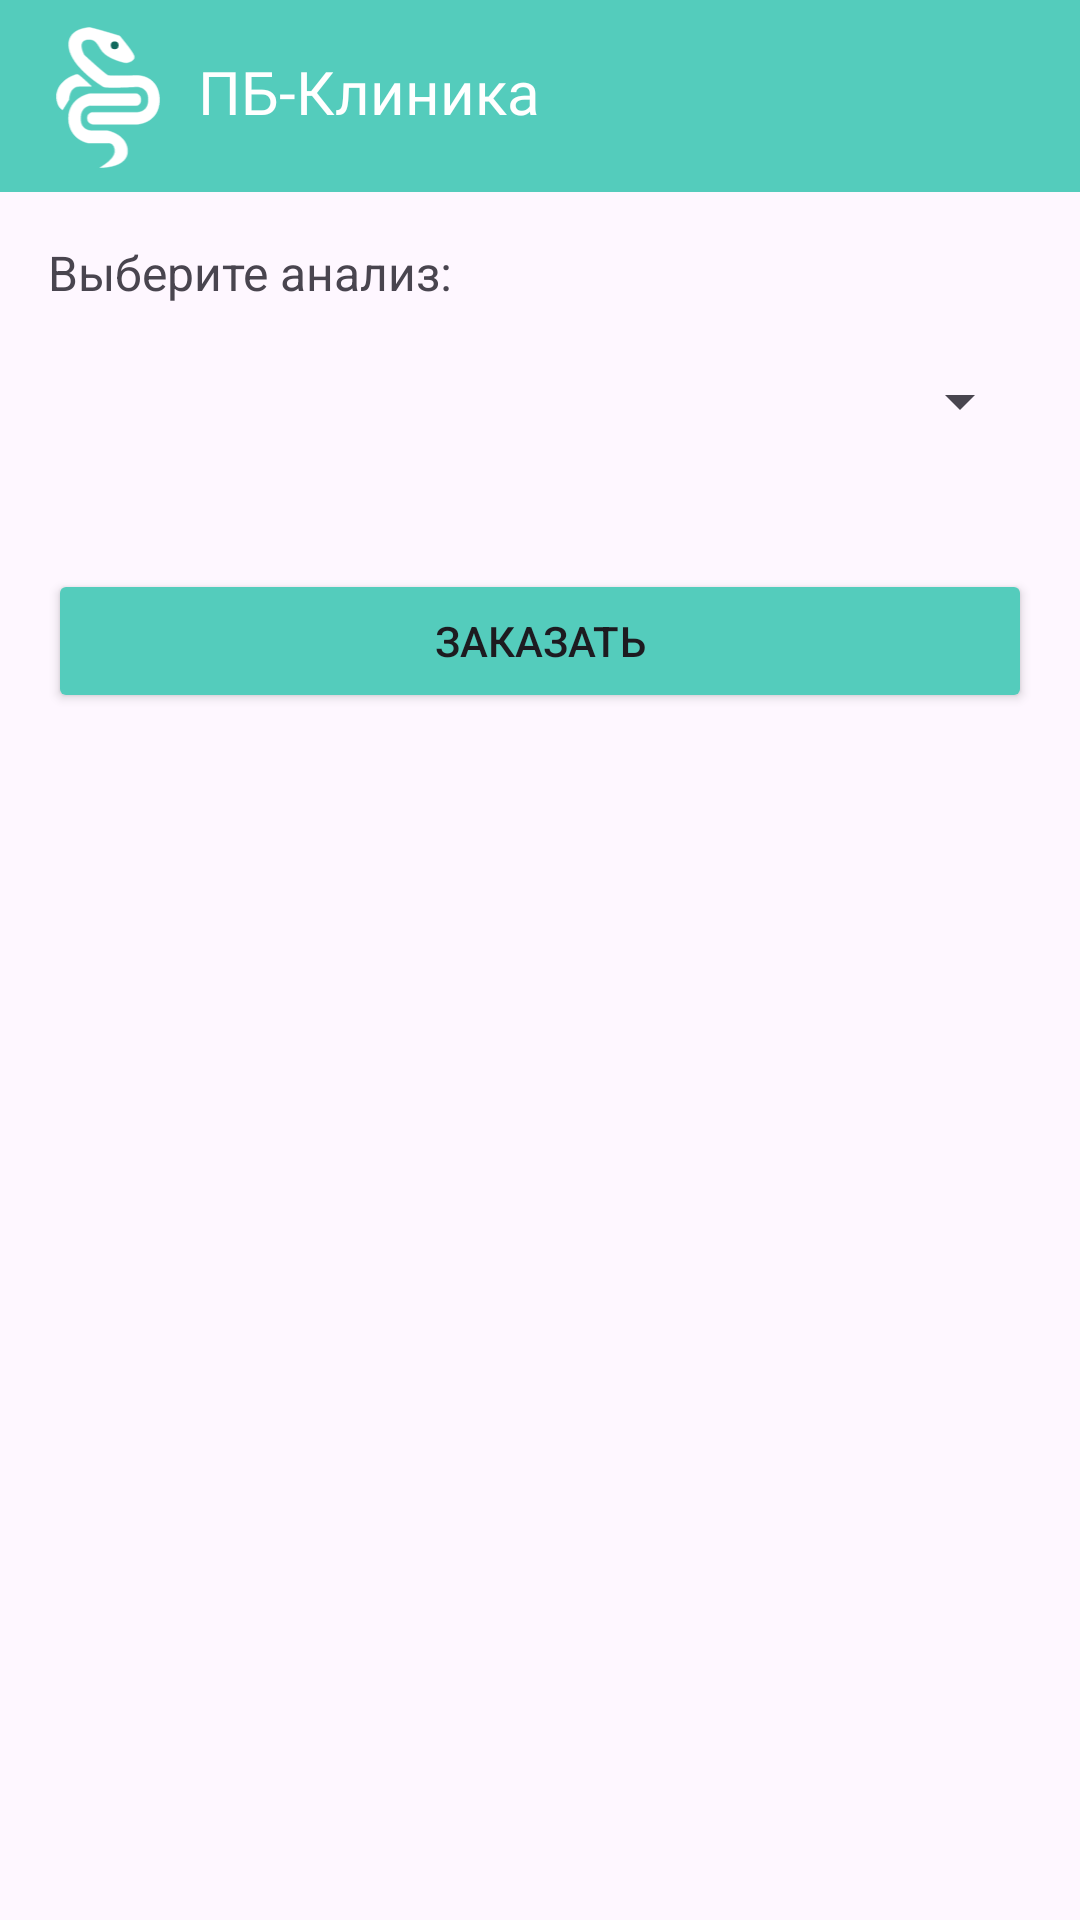

This screen was rendered from an Android layout file. Write that file and the resources it references.
<!-- AndroidManifest.xml: application theme Theme.ClinicApp -->
<!-- res/layout/fragment_tests.xml -->
<?xml version="1.0" encoding="utf-8"?>
<LinearLayout xmlns:android="http://schemas.android.com/apk/res/android"
    android:layout_width="match_parent"
    android:layout_height="match_parent"
    android:orientation="vertical">
    <include
        android:id="@+id/toolbar"
        layout="@layout/toolbar_custom"/>
    <ScrollView
        android:layout_width="match_parent"
        android:layout_height="match_parent"
        android:padding="16dp">
        <LinearLayout
            android:layout_width="match_parent"
            android:layout_height="wrap_content"
            android:orientation="vertical">


            <TextView
                android:layout_width="wrap_content"
                android:layout_height="wrap_content"
                android:layout_marginBottom="8dp"
                android:textSize="16sp"
                android:text="Выберите анализ:" />

            <Spinner
                android:id="@+id/spinnerTests"
                android:layout_width="match_parent"
                android:layout_height="wrap_content"
                android:layout_marginBottom="32dp"
                android:minHeight="48dp" />

            <Button
                android:id="@+id/buttonOrder"
                android:layout_width="match_parent"
                android:layout_height="wrap_content"
                android:backgroundTint="@color/PrimaryColor"
                android:text="Заказать" />
        </LinearLayout>
    </ScrollView>
</LinearLayout>
<!-- res/layout/toolbar_custom.xml (included above) -->
<?xml version="1.0" encoding="utf-8"?>
<androidx.constraintlayout.widget.ConstraintLayout
    xmlns:android="http://schemas.android.com/apk/res/android"
    xmlns:app="http://schemas.android.com/apk/res-auto"
    xmlns:tools="http://schemas.android.com/tools"
    android:layout_width="match_parent"
    android:layout_height="?attr/actionBarSize"
    android:background="@color/PrimaryColor">

    

    

    <ImageView
        android:id="@+id/logo"
        android:layout_width="40dp"
        android:layout_height="47dp"
        android:layout_marginStart="16dp"
        android:src="@drawable/logo"
        app:layout_constraintBottom_toBottomOf="parent"
        app:layout_constraintStart_toStartOf="parent"
        app:layout_constraintTop_toTopOf="parent"
        app:layout_constraintVertical_bias="0.529" />

    <TextView
        android:id="@+id/currentTime"
        android:layout_width="wrap_content"
        android:layout_height="wrap_content"
        android:layout_marginEnd="16dp"
        android:textColor="@android:color/white"
        android:textSize="16sp"
        app:layout_constraintBottom_toBottomOf="parent"
        app:layout_constraintEnd_toEndOf="parent"
        app:layout_constraintTop_toTopOf="parent"/>

    <TextView
        android:id="@+id/NameApp"
        android:layout_width="131dp"
        android:layout_height="29dp"
        android:layout_marginStart="10dp"
        android:fontFamily="@font/open_sans_bold"
        android:text="ПБ-Клиника"
        android:textAlignment="viewStart"
        android:textColor="@android:color/white"
        android:textSize="20sp"
        app:layout_constraintBottom_toBottomOf="parent"
        app:layout_constraintEnd_toEndOf="parent"
        app:layout_constraintHorizontal_bias="0.0"
        app:layout_constraintStart_toEndOf="@+id/logo"
        app:layout_constraintTop_toTopOf="parent"
        app:layout_constraintVertical_bias="0.487" />

</androidx.constraintlayout.widget.ConstraintLayout>
<!-- resources referenced by this layout -->
<resources>
  <color name="PrimaryColor">#54CCBC</color>
  <!-- drawable logo (drawable) -->
  <vector xmlns:android="http://schemas.android.com/apk/res/android" android:height="68.141594dp" android:viewportHeight="308" android:viewportWidth="226" android:width="50dp">
        
      <path android:fillColor="#ffffff" android:pathData="M51.5,129.54C27.5,129.54 28,158.54 28,158.54L14,181.04C14,181.04 1.32,176.04 1,152.54C0.5,115.54 43,104.04 43,104.04C43,104.04 43.5,103.04 47.5,104.04C51.5,105.04 77,129.54 77,129.54H51.5Z" android:strokeColor="#ffffff" android:strokeWidth="1"/>
        
      <path android:fillColor="#ffffff" android:pathData="M68,199.04C68,212.54 81.5,212.54 81.5,212.54H175.5C175.5,212.54 225.5,211.04 225,158.54C224.5,106.04 178.5,106.04 178.5,106.04C178.5,106.04 120,107.04 114,106.04C108,105.04 61,61.04 61,61.04C61,61.04 41,27.04 73,27.04C91.5,28.54 91,45.04 104.5,57.54C118,70.04 148.5,79.04 154,78.04C159.5,77.04 172.5,73.04 170,63.54C167.5,54.04 138.5,19.54 138.5,19.54C138.5,19.54 75,0.04 71,1.04C67,2.04 21.5,4.04 28,46.04C34.5,88.04 96.5,127.04 103,130.54C109.5,134.04 175.5,130.54 175.5,130.54C175.5,130.54 201,129.54 201,158.54C201,187.54 175.5,186.54 175.5,186.54H81.5C81.5,186.54 68,185.54 68,199.04Z" android:strokeColor="#ffffff" android:strokeWidth="1"/>
        
      <path android:fillColor="#ffffff" android:pathData="M128,271.54C128,289.54 95.5,307.04 95.5,307.04C95.5,307.04 155.5,308.57 155.5,271.54C155.5,234.5 111.5,226.54 111.5,226.54H77.5C77.5,226.54 53,227.04 53,200.04C53,173.04 74,171.54 74,171.54H174.5C174.5,171.54 184.5,171.54 184.5,159.04C184.5,146.54 174.5,145.54 174.5,145.54H74C74,145.54 26.5,153.04 27,200.04C27.5,247.04 70.5,253.54 70.5,253.54H115.5C115.5,253.54 128,253.54 128,271.54Z" android:strokeColor="#ffffff" android:strokeWidth="1"/>
        
      <path android:fillColor="#11685C" android:pathData="M127.5,40.04m-8.5,0a8.5,8.5 0,1 1,17 0a8.5,8.5 0,1 1,-17 0"/>
      
  </vector>
  <style name="Theme.ClinicApp" parent="Base.Theme.ClinicApp" />
  <style name="Base.Theme.ClinicApp" parent="Theme.Material3.DayNight.NoActionBar">
          <item name="colorPrimary">@color/colorPrimary</item>
          <item name="colorPrimaryVariant">@color/colorPrimaryDark</item>
          <item name="colorOnPrimary">@android:color/white</item>
  
          <item name="colorSecondary">@color/colorAccent</item>
          <item name="colorSecondaryVariant">@color/colorAccent</item>
          <item name="colorOnSecondary">@android:color/black</item>
  
          <item name="android:windowLightStatusBar">true</item>
          <item name="android:statusBarColor">@color/colorPrimary</item>
      </style>
  <color name="colorPrimary">#A6A6A6</color>
  <color name="colorPrimaryDark">#A6A6A6</color>
  <color name="colorAccent">#54CCBC</color>
</resources>
